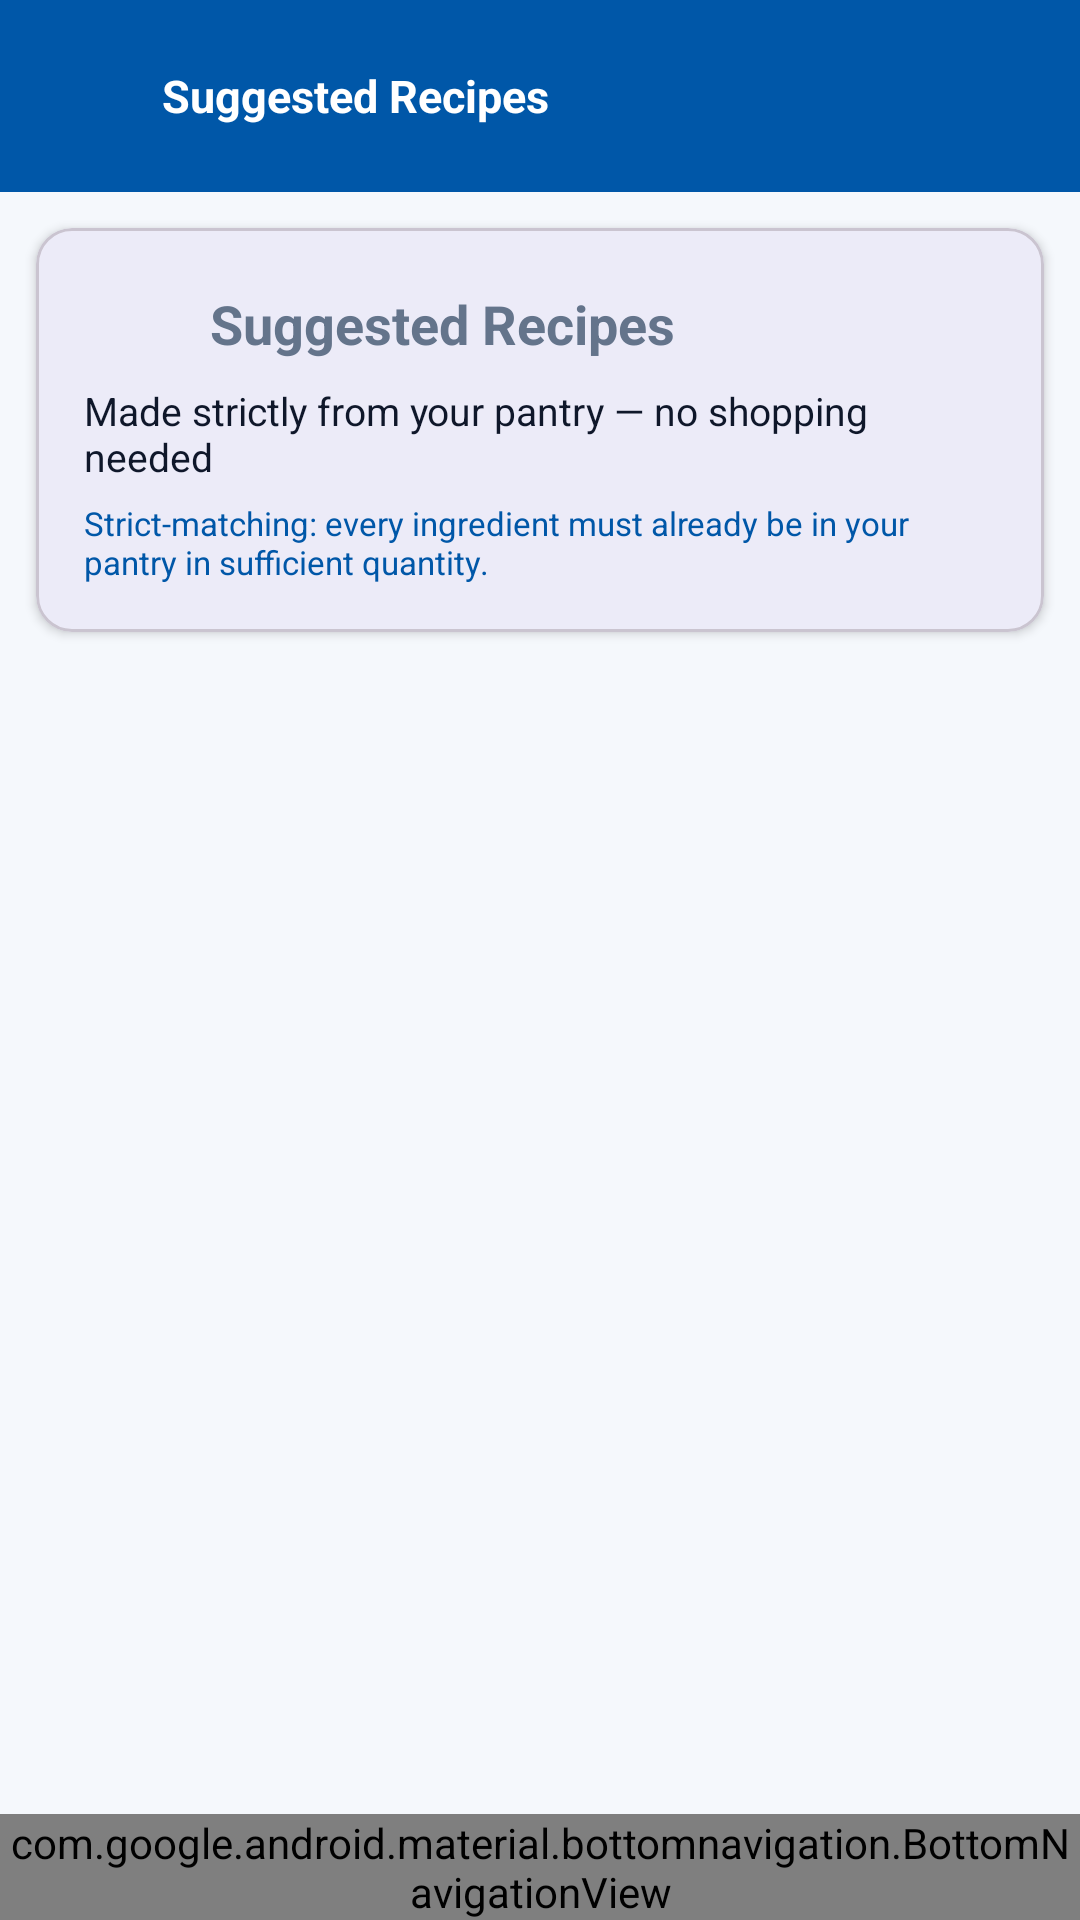

Reconstruct the res/layout file that produces this screen, plus the resources it refers to.
<!-- AndroidManifest.xml: application theme Theme.SmartPantryManager -->
<!-- res/layout/activity_suggested_recipes.xml -->
<?xml version="1.0" encoding="utf-8"?>
<LinearLayout xmlns:android="http://schemas.android.com/apk/res/android"
    xmlns:app="http://schemas.android.com/apk/res-auto"
    android:layout_width="match_parent"
    android:layout_height="match_parent"
    android:orientation="vertical"
    android:background="@color/background">

    <com.google.android.material.appbar.AppBarLayout
        android:layout_width="match_parent"
        android:layout_height="wrap_content">
        <androidx.appcompat.widget.Toolbar
            android:id="@+id/toolbar"
            android:layout_width="match_parent"
            android:layout_height="?attr/actionBarSize"
            android:background="?attr/colorPrimary">
            <LinearLayout
                android:layout_width="wrap_content"
                android:layout_height="match_parent"
                android:orientation="horizontal"
                android:gravity="center_vertical">
                <ImageView
                    android:layout_width="28dp"
                    android:layout_height="28dp"
                    android:src="@drawable/ic_pantry_logo"
                    android:contentDescription="App logo" />
                <TextView
                    android:layout_width="wrap_content"
                    android:layout_height="wrap_content"
                    android:layout_marginStart="10dp"
                    android:text="Suggested Recipes"
                    android:textSize="15sp"
                    android:textStyle="bold"
                    android:textColor="@android:color/white" />
            </LinearLayout>
        </androidx.appcompat.widget.Toolbar>
    </com.google.android.material.appbar.AppBarLayout>

    <ScrollView
        android:layout_width="match_parent"
        android:layout_height="0dp"
        android:layout_weight="1"
        android:fillViewport="true">

        <LinearLayout
            android:layout_width="match_parent"
            android:layout_height="wrap_content"
            android:orientation="vertical">

            <com.google.android.material.card.MaterialCardView
                android:layout_width="match_parent"
                android:layout_height="wrap_content"
                android:layout_margin="12dp"
                app:cardCornerRadius="12dp"
                app:cardElevation="2dp">

                <LinearLayout
                    android:layout_width="match_parent"
                    android:layout_height="wrap_content"
                    android:orientation="vertical"
                    android:padding="16dp">
                    <LinearLayout
                        android:layout_width="match_parent"
                        android:layout_height="wrap_content"
                        android:orientation="horizontal"
                        android:gravity="center_vertical">
                        <ImageView
                            android:layout_width="32dp"
                            android:layout_height="32dp"
                            android:src="@drawable/ic_pantry_logo"
                            android:contentDescription="Logo" />
                        <TextView
                            android:layout_width="wrap_content"
                            android:layout_height="wrap_content"
                            android:layout_marginStart="10dp"
                            android:text="Suggested Recipes"
                            android:textSize="18sp"
                            android:textStyle="bold"
                            android:textColor="@color/text_primary" />
                    </LinearLayout>
                    <TextView
                        android:id="@+id/suggested_subtitle"
                        android:layout_width="wrap_content"
                        android:layout_height="wrap_content"
                        android:layout_marginTop="4dp"
                        android:text="Made strictly from your pantry — no shopping needed"
                        android:textSize="13sp"
                        android:textColor="@color/text_secondary" />
                    <TextView
                        android:layout_width="wrap_content"
                        android:layout_height="wrap_content"
                        android:layout_marginTop="6dp"
                        android:text="Strict-matching: every ingredient must already be in your pantry in sufficient quantity."
                        android:textSize="11sp"
                        android:textColor="@color/primary" />
                </LinearLayout>
            </com.google.android.material.card.MaterialCardView>

            <TextView
                android:id="@+id/empty_recipes_view"
                android:layout_width="match_parent"
                android:layout_height="wrap_content"
                android:layout_margin="24dp"
                android:gravity="center"
                android:visibility="gone"
                android:text="No recipes match your pantry yet — add more ingredients"
                android:textSize="15sp"
                android:textColor="@color/text_secondary"
                android:background="@color/accent_light"
                android:padding="16dp" />

            <androidx.recyclerview.widget.RecyclerView
                android:id="@+id/recipes_recycler"
                android:layout_width="match_parent"
                android:layout_height="wrap_content"
                android:clipToPadding="false"
                android:padding="8dp"
                android:nestedScrollingEnabled="false" />

            <TextView
                android:id="@+id/almost_title"
                android:layout_width="match_parent"
                android:layout_height="wrap_content"
                android:layout_margin="12dp"
                android:visibility="gone"
                android:text="Almost There - missing 1 ingredient (Bonus)"
                android:textSize="16sp"
                android:textStyle="bold"
                android:textColor="@color/warning"
                android:background="@color/accent_light"
                android:padding="12dp" />

            <androidx.recyclerview.widget.RecyclerView
                android:id="@+id/almost_recycler"
                android:layout_width="match_parent"
                android:layout_height="wrap_content"
                android:clipToPadding="false"
                android:padding="8dp"
                android:nestedScrollingEnabled="false" />

        </LinearLayout>
    </ScrollView>

    <com.google.android.material.bottomnavigation.BottomNavigationView
        android:id="@+id/bottom_navigation"
        android:layout_width="match_parent"
        android:layout_height="wrap_content"
        app:menu="@menu/bottom_nav_menu"
        app:labelVisibilityMode="labeled" />

</LinearLayout>
<!-- resources referenced by this layout -->
<resources>
  <color name="accent_light">#FFF4E0</color>
  <color name="background">#F5F8FC</color>
  <color name="primary">#0057A8</color>
  <color name="text_primary">#64748B</color>
  <color name="text_secondary">#0F172A</color>
  <color name="warning">#E65100</color>
  <style name="Theme.SmartPantryManager" parent="Theme.Material3.DayNight.NoActionBar">
          <item name="colorPrimary">@color/primary</item>
          <item name="colorPrimaryVariant">@color/primary_dark</item>
          <item name="colorSecondary">@color/accent</item>
          <item name="android:statusBarColor">@color/primary_dark</item>
          <item name="android:windowBackground">@color/background</item>
      </style>
  <color name="primary_dark">#003D75</color>
  <color name="accent">#C48A3F</color>
</resources>
